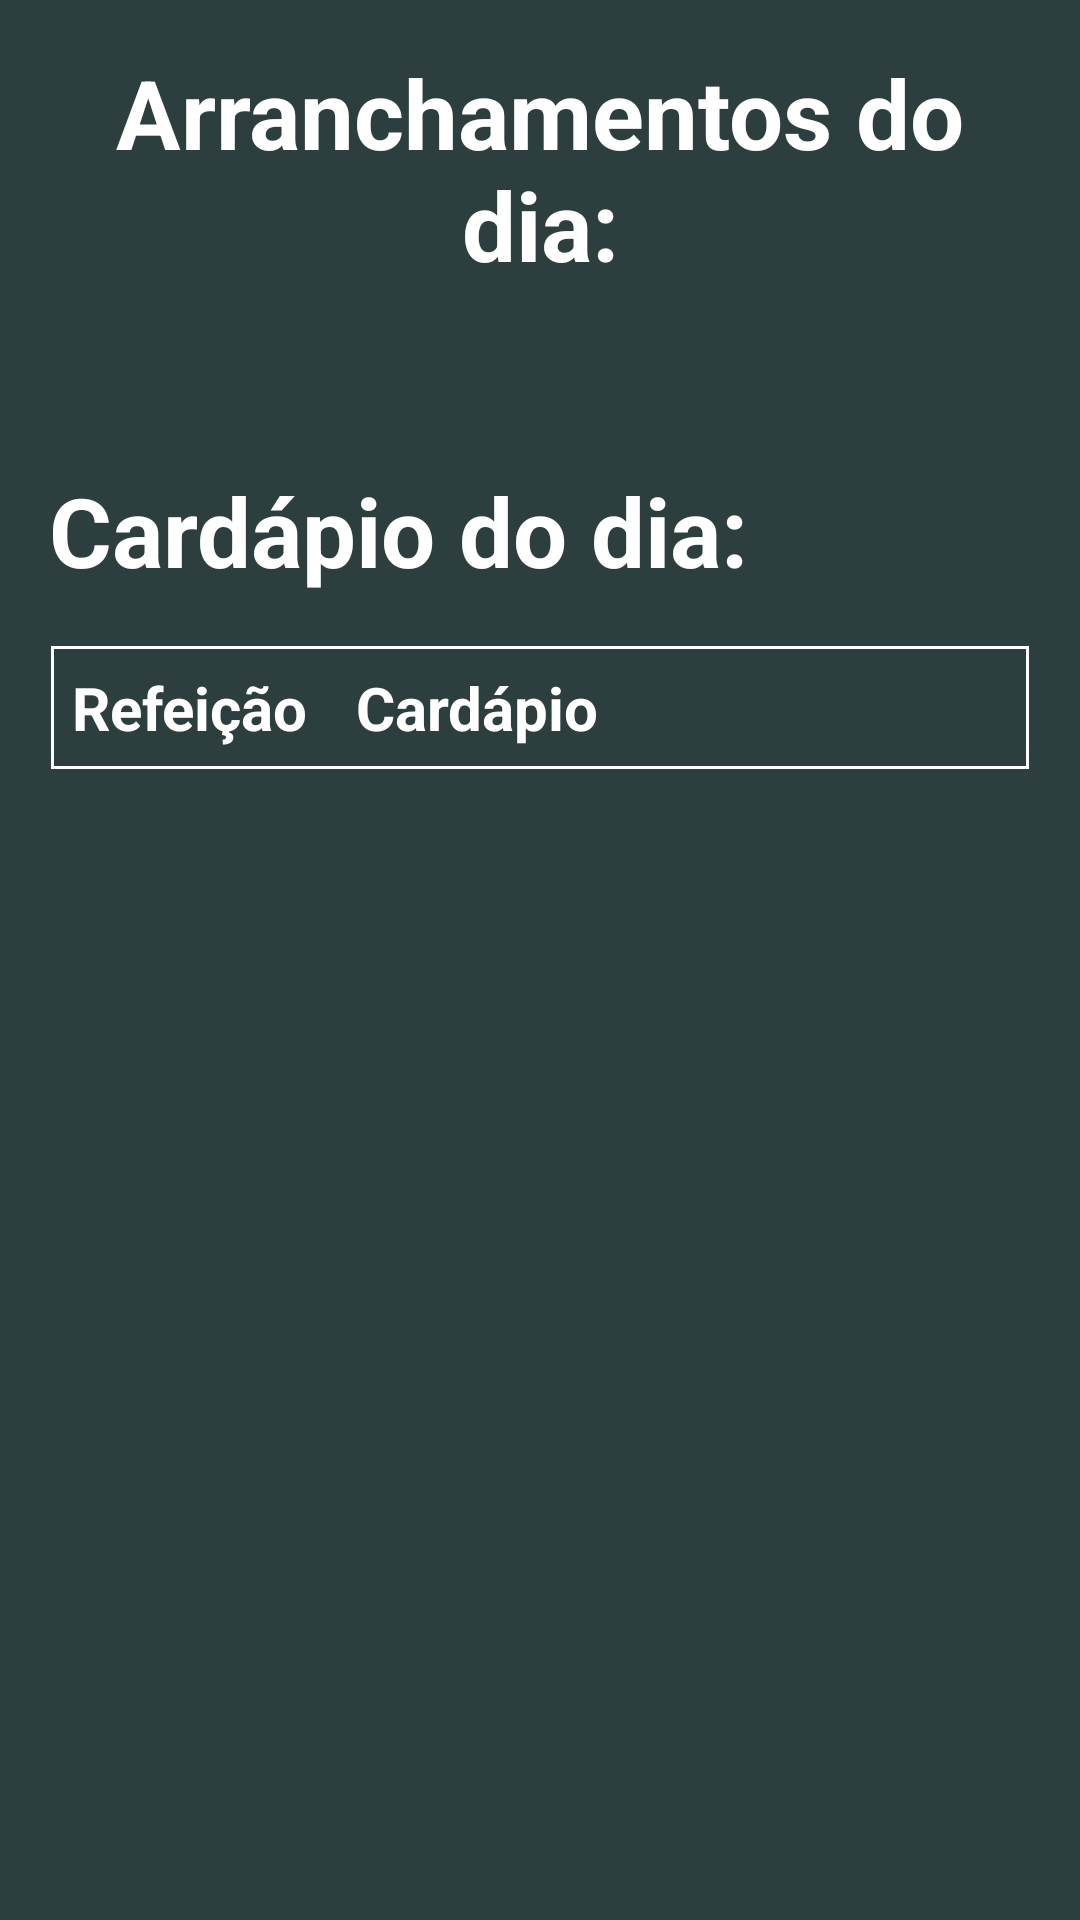

Android layout source for this screen:
<!-- AndroidManifest.xml: application theme Theme.SiAI -->
<!-- res/layout/fragment_arranchamentos.xml -->
<?xml version="1.0" encoding="utf-8"?>
<LinearLayout xmlns:android="http://schemas.android.com/apk/res/android"
    android:layout_width="match_parent"
    android:layout_height="match_parent"
    android:orientation="vertical"
    android:padding="16dp"
    android:background="#2D3E3F">

    <TextView
        android:id="@+id/textViewTitulo"
        android:layout_width="wrap_content"
        android:layout_height="wrap_content"
        android:text="Arranchamentos do dia:"
        android:textSize="32sp"
        android:textStyle="bold"
        android:textColor="@color/white"
        android:paddingBottom="8dp"
        android:gravity="center"/>

    <TextView
        android:id="@+id/textViewRefeicoes"
        android:layout_width="wrap_content"
        android:layout_height="wrap_content"
        android:textColor="@color/white"
        android:textSize="26sp"/>

    <TextView
        android:id="@+id/textViewCardapioTitulo"
        android:layout_width="wrap_content"
        android:layout_height="wrap_content"
        android:text="Cardápio do dia:"
        android:textSize="32sp"
        android:textColor="@color/white"
        android:textStyle="bold"
        android:paddingTop="16dp"
        android:paddingBottom="8dp"
        android:gravity="center"/>

    <TableLayout
        android:id="@+id/tableLayoutCardapio"
        android:layout_width="match_parent"
        android:layout_height="wrap_content"
        android:stretchColumns="1"
        android:paddingTop="8dp"
        android:paddingBottom="8dp"
        android:gravity="center">

        <TableRow
            android:background="@drawable/table_border">
            <TextView
                android:layout_width="wrap_content"
                android:layout_height="wrap_content"
                android:textColor="@color/white"
                android:text="Refeição"
                android:textSize="20sp"
                android:textStyle="bold"
                android:padding="8dp"/>
            <TextView
                android:layout_width="wrap_content"
                android:layout_height="wrap_content"
                android:textColor="@color/white"
                android:textSize="20sp"
                android:text="Cardápio"
                android:textStyle="bold"
                android:padding="8dp"/>
        </TableRow>
    </TableLayout>
</LinearLayout>
<!-- resources referenced by this layout -->
<resources>
  <color name="white">#FFFFFFFF</color>
  <!-- drawable table_border (drawable) -->
  <layer-list xmlns:android="http://schemas.android.com/apk/res/android">
      
      <item>
          <shape android:shape="rectangle">
              <solid android:color="@android:color/transparent"/>
          </shape>
      </item>
      
      <item android:left="1dp" android:right="1dp" android:top="1dp" android:bottom="1dp">
          <shape android:shape="rectangle">
              <stroke android:width="1dp" android:color="@android:color/white"/>
          </shape>
      </item>
  </layer-list>
  <style name="Theme.SiAI" parent="Base.Theme.SiAI" />
  <style name="Base.Theme.SiAI" parent="Theme.AppCompat.Light.NoActionBar">
          
          
      </style>
</resources>
